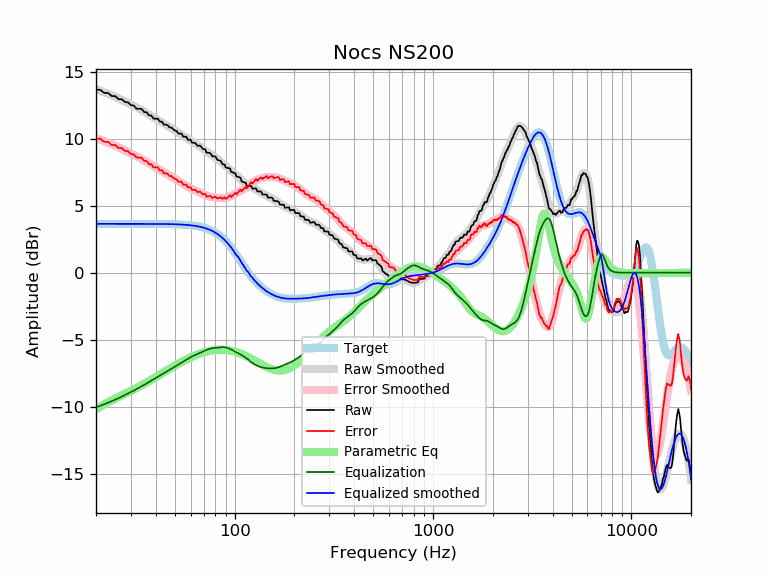

Data behind this chart, as committed beside it:
frequency, raw, error, smoothed, error_smoothed, equalization, parametric_eq, equalized_raw, equalized_smoothed, target
20, 13.65, 10.01, 13.69, 10.04, -10.04, -10.19, 3.61, 3.65, 3.65
21, 13.65, 10.00, 13.58, 9.93, -9.93, -10.00, 3.72, 3.65, 3.65
22, 13.42, 9.77, 13.47, 9.82, -9.82, -9.83, 3.60, 3.65, 3.65
23, 13.42, 9.77, 13.35, 9.71, -9.71, -9.68, 3.71, 3.65, 3.65
24, 13.18, 9.54, 13.24, 9.59, -9.59, -9.53, 3.59, 3.65, 3.65
25, 13.18, 9.53, 13.13, 9.48, -9.48, -9.40, 3.70, 3.65, 3.65
26, 12.95, 9.30, 13.01, 9.36, -9.36, -9.28, 3.59, 3.65, 3.65
27, 12.95, 9.30, 12.89, 9.25, -9.25, -9.16, 3.70, 3.65, 3.65
28, 12.74, 9.09, 12.78, 9.13, -9.13, -9.04, 3.60, 3.65, 3.65
29, 12.72, 9.07, 12.67, 9.02, -9.02, -8.93, 3.70, 3.65, 3.65
30, 12.51, 8.86, 12.55, 8.91, -8.91, -8.82, 3.60, 3.65, 3.65
31, 12.48, 8.83, 12.44, 8.80, -8.80, -8.71, 3.68, 3.65, 3.65
32, 12.24, 8.60, 12.34, 8.69, -8.69, -8.60, 3.55, 3.65, 3.65
33, 12.23, 8.59, 12.23, 8.58, -8.58, -8.50, 3.65, 3.65, 3.65
34, 12.22, 8.58, 12.12, 8.48, -8.48, -8.39, 3.75, 3.65, 3.65
35, 11.99, 8.34, 12.02, 8.37, -8.37, -8.29, 3.62, 3.64, 3.64
36, 11.98, 8.33, 11.91, 8.27, -8.27, -8.19, 3.71, 3.64, 3.64
37, 11.74, 8.10, 11.80, 8.16, -8.16, -8.09, 3.58, 3.64, 3.64
38, 11.73, 8.09, 11.70, 8.06, -8.06, -7.99, 3.67, 3.64, 3.64
39, 11.50, 7.86, 11.60, 7.96, -7.96, -7.89, 3.54, 3.64, 3.64
40, 11.50, 7.86, 11.50, 7.86, -7.86, -7.79, 3.64, 3.64, 3.64
41, 11.50, 7.86, 11.40, 7.77, -7.77, -7.70, 3.73, 3.64, 3.64
42, 11.27, 7.63, 11.31, 7.67, -7.67, -7.61, 3.60, 3.64, 3.64
43, 11.28, 7.64, 11.22, 7.59, -7.59, -7.52, 3.69, 3.64, 3.64
44, 11.05, 7.42, 11.13, 7.50, -7.50, -7.43, 3.55, 3.63, 3.63
45, 11.06, 7.43, 11.05, 7.42, -7.42, -7.34, 3.64, 3.63, 3.63
46, 11.00, 7.37, 10.96, 7.33, -7.33, -7.25, 3.66, 3.63, 3.63
47, 10.84, 7.21, 10.88, 7.25, -7.25, -7.17, 3.59, 3.63, 3.63
48, 10.84, 7.22, 10.79, 7.17, -7.17, -7.09, 3.67, 3.62, 3.62
49, 10.71, 7.09, 10.71, 7.09, -7.09, -7.01, 3.62, 3.62, 3.62
50, 10.61, 7.00, 10.62, 7.01, -7.01, -6.94, 3.60, 3.62, 3.62
51, 10.57, 6.96, 10.54, 6.93, -6.93, -6.87, 3.64, 3.61, 3.61
52, 10.39, 6.78, 10.46, 6.86, -6.86, -6.80, 3.53, 3.61, 3.61
53, 10.38, 6.78, 10.38, 6.78, -6.78, -6.73, 3.60, 3.60, 3.60
54, 10.38, 6.79, 10.30, 6.71, -6.71, -6.66, 3.67, 3.59, 3.59
55, 10.15, 6.57, 10.23, 6.64, -6.64, -6.60, 3.52, 3.59, 3.59
56, 10.15, 6.57, 10.15, 6.57, -6.57, -6.54, 3.58, 3.58, 3.58
57, 10.15, 6.58, 10.07, 6.50, -6.50, -6.48, 3.65, 3.57, 3.57
58, 9.93, 6.36, 10.00, 6.43, -6.43, -6.43, 3.49, 3.56, 3.56
59, 9.93, 6.37, 9.92, 6.37, -6.37, -6.37, 3.55, 3.55, 3.55
60, 9.92, 6.38, 9.85, 6.31, -6.31, -6.32, 3.61, 3.54, 3.54
61, 9.70, 6.17, 9.78, 6.25, -6.25, -6.28, 3.44, 3.53, 3.53
62, 9.70, 6.18, 9.72, 6.20, -6.20, -6.23, 3.49, 3.51, 3.51
63, 9.70, 6.20, 9.65, 6.16, -6.16, -6.19, 3.54, 3.50, 3.50
64, 9.60, 6.12, 9.59, 6.11, -6.11, -6.14, 3.49, 3.48, 3.48
65, 9.47, 6.01, 9.54, 6.07, -6.07, -6.11, 3.41, 3.47, 3.47
66, 9.48, 6.03, 9.48, 6.03, -6.03, -6.07, 3.45, 3.45, 3.45
67, 9.48, 6.05, 9.41, 5.99, -5.99, -6.04, 3.49, 3.43, 3.43
68, 9.38, 5.97, 9.35, 5.94, -5.94, -6.00, 3.43, 3.41, 3.41
69, 9.24, 5.86, 9.28, 5.90, -5.90, -5.97, 3.34, 3.38, 3.38
70, 9.23, 5.87, 9.21, 5.85, -5.85, -5.95, 3.38, 3.36, 3.36
71, 9.22, 5.89, 9.14, 5.81, -5.81, -5.92, 3.40, 3.33, 3.33
72, 8.97, 5.67, 9.07, 5.77, -5.77, -5.90, 3.20, 3.30, 3.30
73, 8.96, 5.69, 9.00, 5.74, -5.74, -5.87, 3.22, 3.27, 3.27
74, 8.94, 5.71, 8.94, 5.71, -5.71, -5.85, 3.24, 3.24, 3.24
75, 8.93, 5.73, 8.88, 5.68, -5.68, -5.84, 3.25, 3.20, 3.20
76, 8.86, 5.70, 8.82, 5.66, -5.66, -5.82, 3.20, 3.16, 3.16
77, 8.69, 5.57, 8.77, 5.65, -5.65, -5.81, 3.05, 3.12, 3.12
78, 8.69, 5.61, 8.71, 5.63, -5.63, -5.79, 3.06, 3.08, 3.08
79, 8.69, 5.65, 8.66, 5.62, -5.62, -5.78, 3.06, 3.03, 3.03
... 553 more rows
